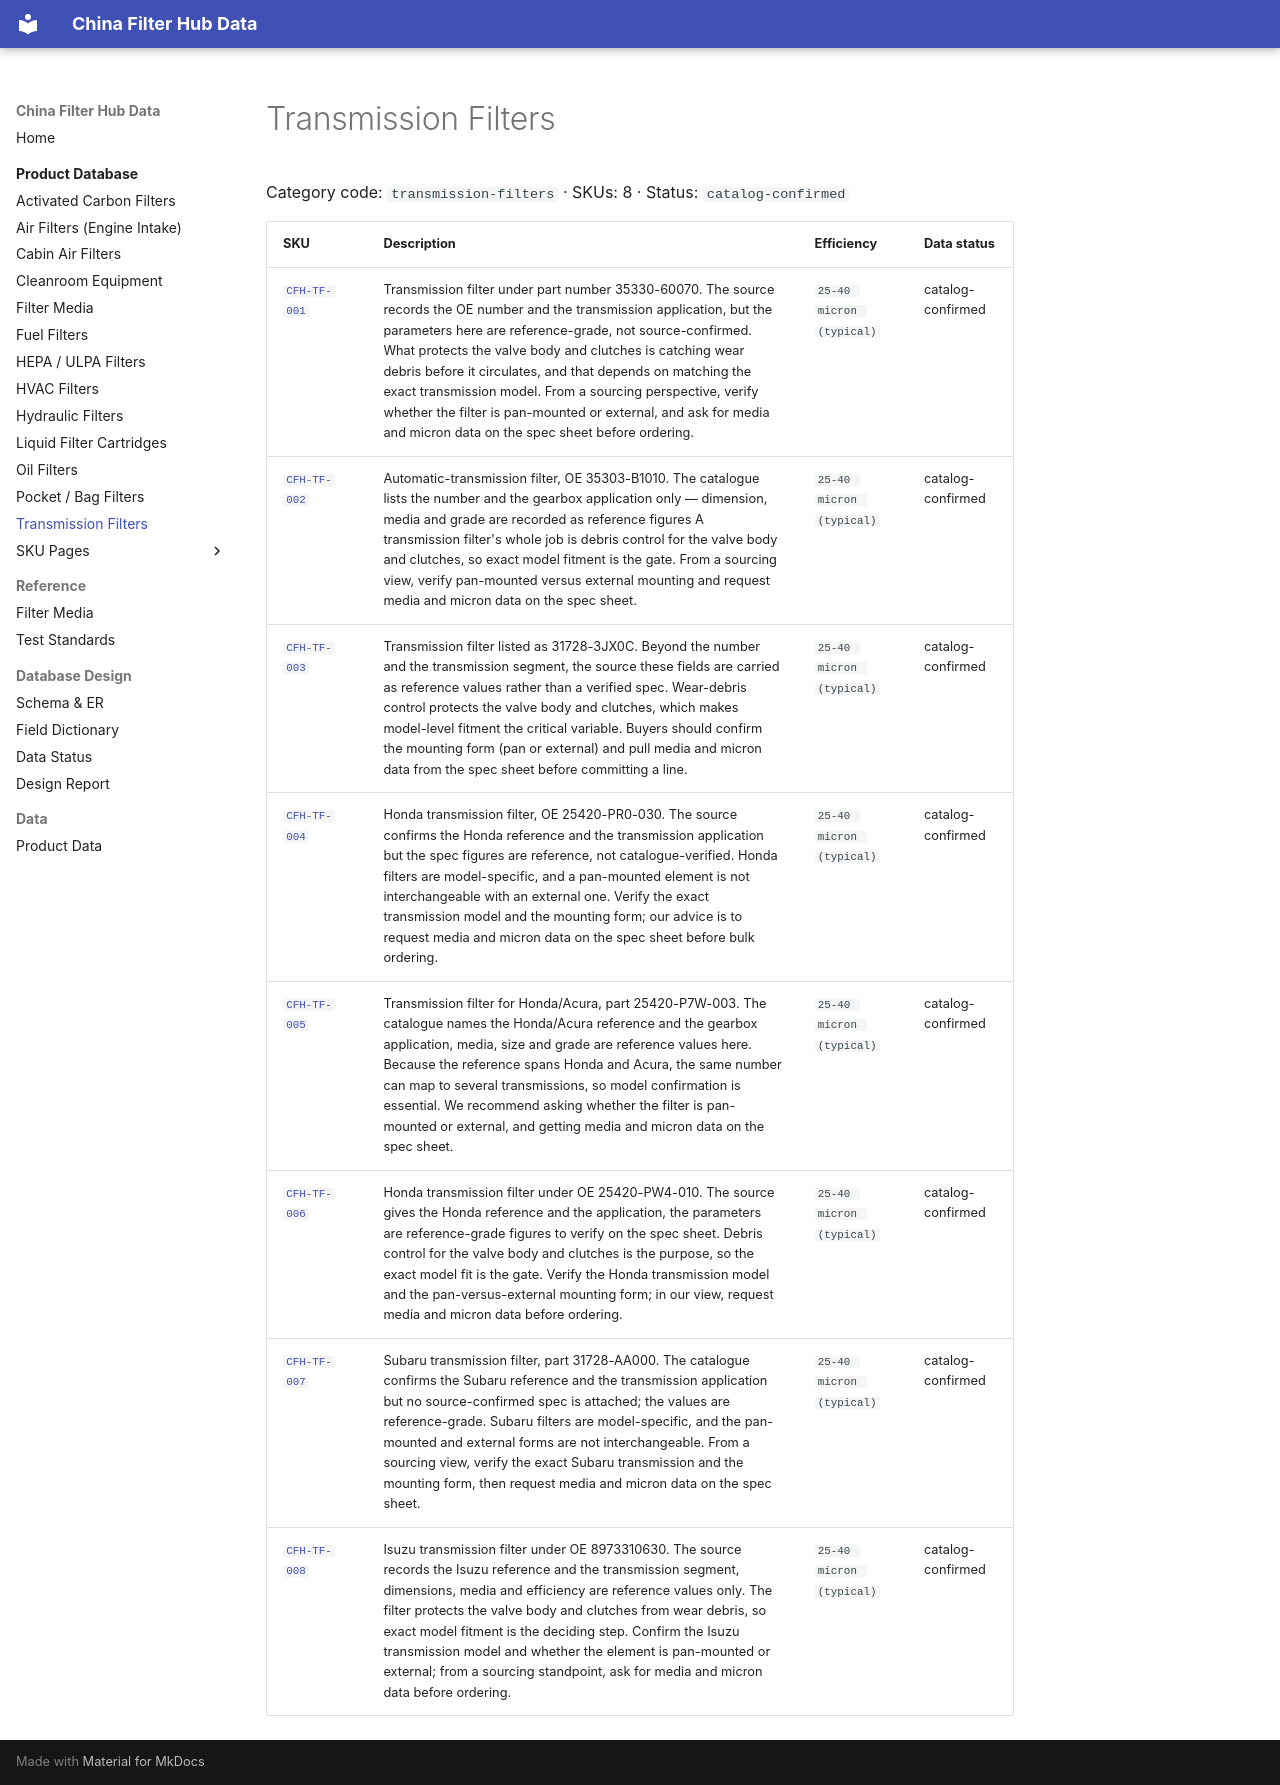

repository: martinxionbiotech-max/data.filterhub · page: products/transmission-filters/index.html · generator: mkdocs

# Transmission Filters

<!-- AUTO-GENERATED: edit the dataset (data/products.json), then rerun scripts/build-product-pages.py. Do not hand-edit values. -->

Category code: `transmission-filters` · SKUs: 8 · Status: `catalog-confirmed`

| SKU | Description | Efficiency | Data status |
|---|---|---|---|
| [`CFH-TF-001`](cfh-tf-001.md) | Transmission filter under part number 35330-60070. The source records the OE number and the transmission application, but the parameters here are reference-grade, not source-confirmed. What protects the valve body and clutches is catching wear debris before it circulates, and that depends on matching the exact transmission model. From a sourcing perspective, verify whether the filter is pan-mounted or external, and ask for media and micron data on the spec sheet before ordering. | `25-40 micron (typical)` | catalog-confirmed |
| [`CFH-TF-002`](cfh-tf-002.md) | Automatic-transmission filter, OE 35303-B1010. The catalogue lists the number and the gearbox application only — dimension, media and grade are recorded as reference figures A transmission filter's whole job is debris control for the valve body and clutches, so exact model fitment is the gate. From a sourcing view, verify pan-mounted versus external mounting and request media and micron data on the spec sheet. | `25-40 micron (typical)` | catalog-confirmed |
| [`CFH-TF-003`](cfh-tf-003.md) | Transmission filter listed as 31728-3JX0C. Beyond the number and the transmission segment, the source these fields are carried as reference values rather than a verified spec. Wear-debris control protects the valve body and clutches, which makes model-level fitment the critical variable. Buyers should confirm the mounting form (pan or external) and pull media and micron data from the spec sheet before committing a line. | `25-40 micron (typical)` | catalog-confirmed |
| [`CFH-TF-004`](cfh-tf-004.md) | Honda transmission filter, OE 25420-PR0-030. The source confirms the Honda reference and the transmission application but the spec figures are reference, not catalogue-verified. Honda filters are model-specific, and a pan-mounted element is not interchangeable with an external one. Verify the exact transmission model and the mounting form; our advice is to request media and micron data on the spec sheet before bulk ordering. | `25-40 micron (typical)` | catalog-confirmed |
| [`CFH-TF-005`](cfh-tf-005.md) | Transmission filter for Honda/Acura, part 25420-P7W-003. The catalogue names the Honda/Acura reference and the gearbox application, media, size and grade are reference values here. Because the reference spans Honda and Acura, the same number can map to several transmissions, so model confirmation is essential. We recommend asking whether the filter is pan-mounted or external, and getting media and micron data on the spec sheet. | `25-40 micron (typical)` | catalog-confirmed |
| [`CFH-TF-006`](cfh-tf-006.md) | Honda transmission filter under OE 25420-PW4-010. The source gives the Honda reference and the application, the parameters are reference-grade figures to verify on the spec sheet. Debris control for the valve body and clutches is the purpose, so the exact model fit is the gate. Verify the Honda transmission model and the pan-versus-external mounting form; in our view, request media and micron data before ordering. | `25-40 micron (typical)` | catalog-confirmed |
| [`CFH-TF-007`](cfh-tf-007.md) | Subaru transmission filter, part 31728-AA000. The catalogue confirms the Subaru reference and the transmission application but no source-confirmed spec is attached; the values are reference-grade. Subaru filters are model-specific, and the pan-mounted and external forms are not interchangeable. From a sourcing view, verify the exact Subaru transmission and the mounting form, then request media and micron data on the spec sheet. | `25-40 micron (typical)` | catalog-confirmed |
| [`CFH-TF-008`](cfh-tf-008.md) | Isuzu transmission filter under OE 8973310630. The source records the Isuzu reference and the transmission segment, dimensions, media and efficiency are reference values only. The filter protects the valve body and clutches from wear debris, so exact model fitment is the deciding step. Confirm the Isuzu transmission model and whether the element is pan-mounted or external; from a sourcing standpoint, ask for media and micron data before ordering. | `25-40 micron (typical)` | catalog-confirmed |
